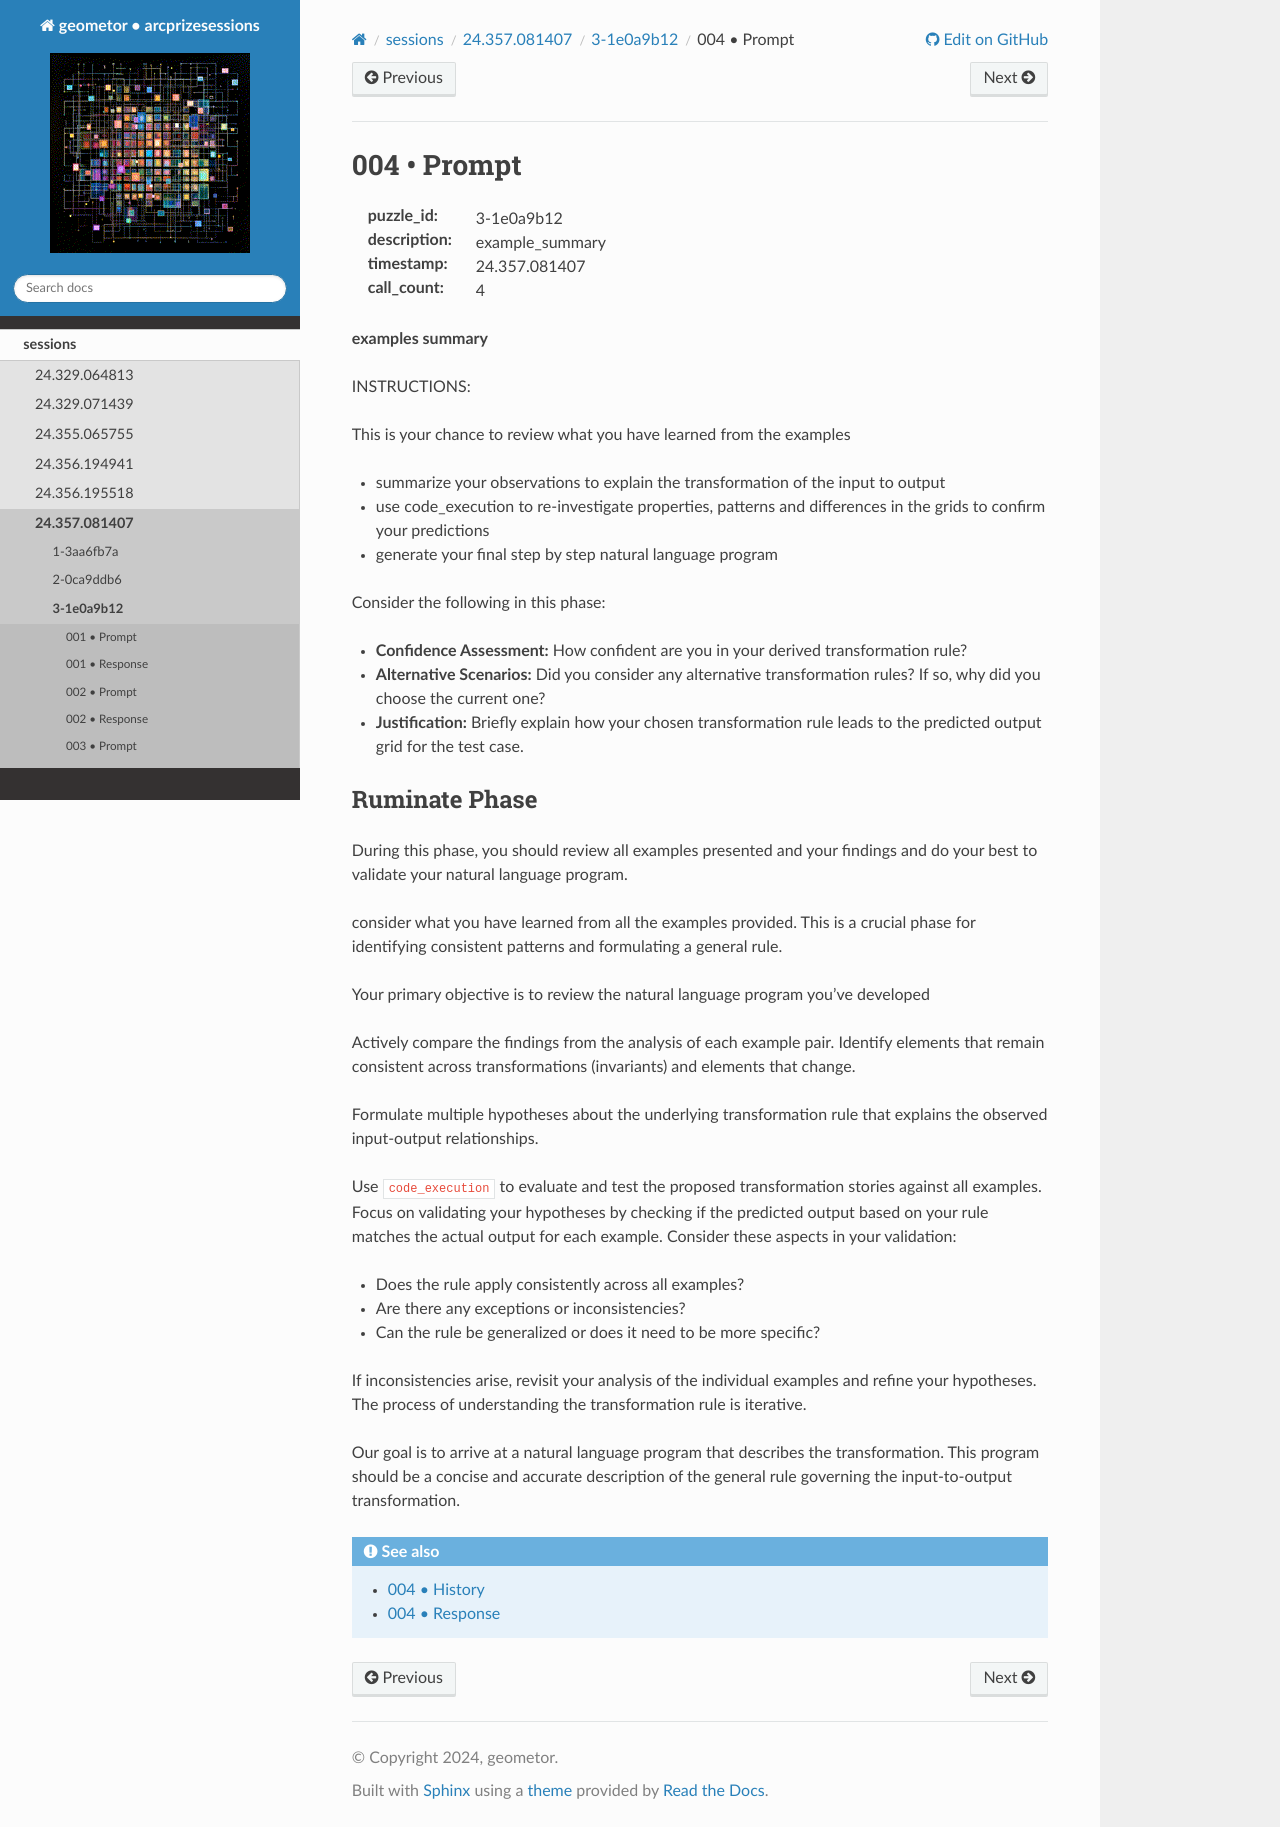

repository: geometor/arcprizesessions · page: sessions/24.357.081407/3-1e0a9b12/004-prompt/index.html · generator: sphinx

004 • Prompt
============

:puzzle_id: 3-1e0a9b12
:description: example_summary
:timestamp: 24.357.081407
:call_count: 4






**examples summary**






INSTRUCTIONS:






This is your chance to review what you have learned from the examples


* summarize your observations to explain the transformation of the input to output
* use code_execution to re-investigate properties, patterns and differences in the grids to confirm your predictions
* generate your final step by step natural language program

Consider the following in this phase:


* **Confidence Assessment:** How confident are you in your derived transformation rule?
* **Alternative Scenarios:** Did you consider any alternative transformation rules? If so, why did you choose the current one?
* **Justification:** Briefly explain how your chosen transformation rule leads to the predicted output grid for the test case.

Ruminate Phase
--------------

During this phase, you should review all examples presented and your findings
and do your best to validate your natural language program.

consider what you have learned from all the examples provided. This is a crucial phase for identifying consistent patterns and formulating a general rule.

Your primary objective is to review the natural language program you've
developed

Actively compare the findings from the analysis of each example pair. Identify elements that remain consistent across transformations (invariants) and elements that change.

Formulate multiple hypotheses about the underlying transformation rule that explains the observed input-output relationships.

Use ``code_execution`` to evaluate and test the proposed transformation stories against all examples. Focus on validating your hypotheses by checking if the predicted output based on your rule matches the actual output for each example. Consider these aspects in your validation:


* Does the rule apply consistently across all examples?
* Are there any exceptions or inconsistencies?
* Can the rule be generalized or does it need to be more specific?

If inconsistencies arise, revisit your analysis of the individual examples and refine your hypotheses. The process of understanding the transformation rule is iterative.

Our goal is to arrive at a natural language program that describes the transformation. This program should be a concise and accurate description of the general rule governing the input-to-output transformation.








.. seealso::

   - :doc:`004-history`
   - :doc:`004-response`
